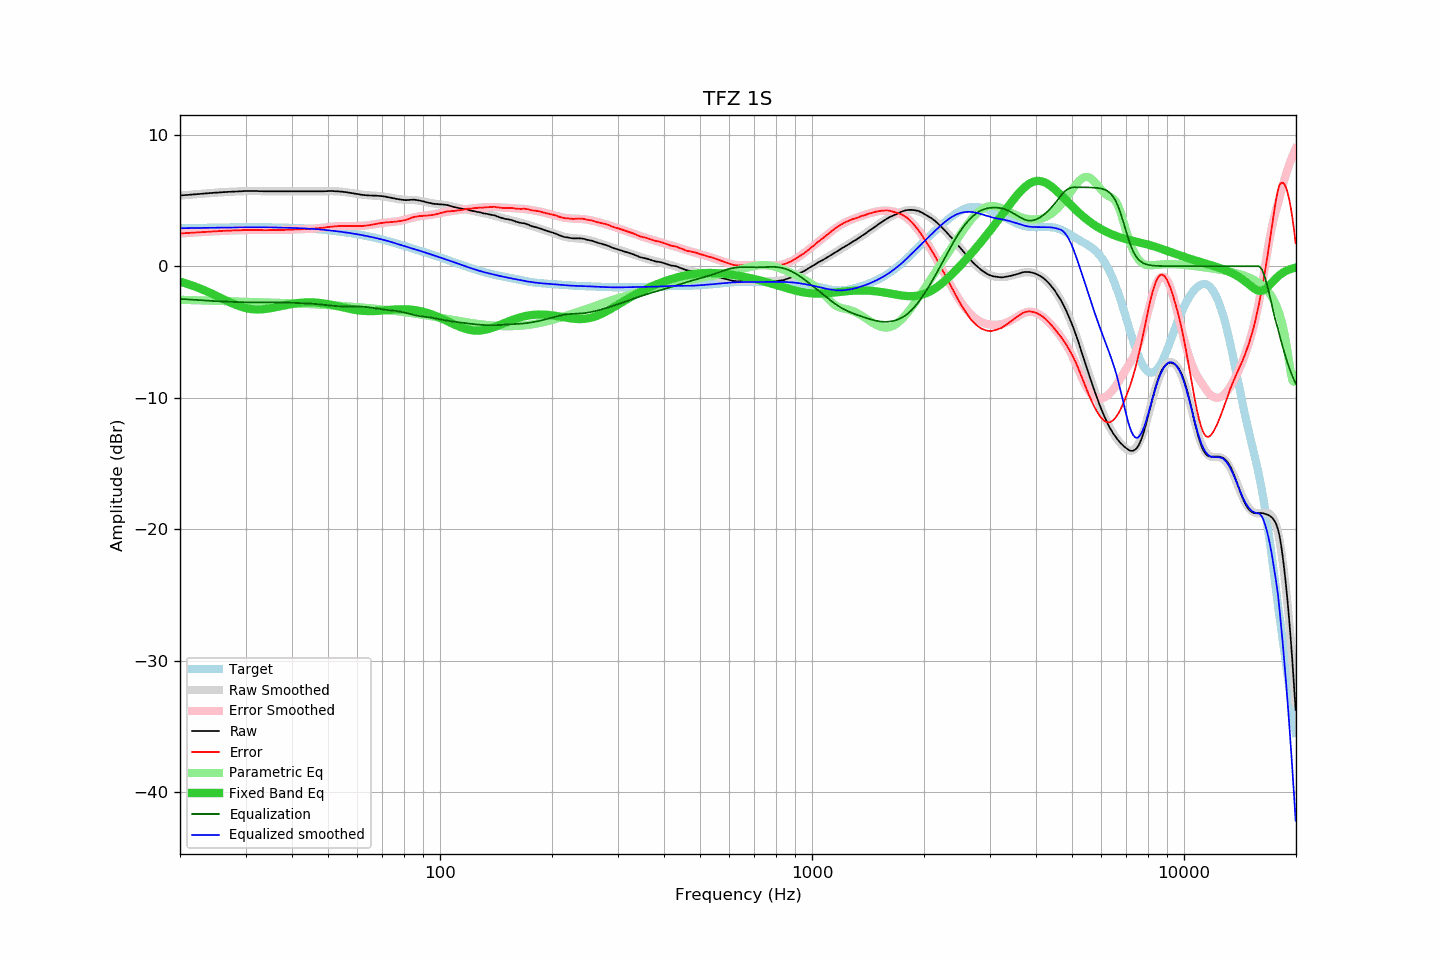

Values plotted in this chart, from the file beside it:
frequency, raw, error, smoothed, error_smoothed, equalization, parametric_eq, equalized_raw, equalized_smoothed, target
20.00, 5.37, 2.49, 5.37, 2.49, -2.49, -1.17, 2.88, 2.88, 2.88
20.20, 5.38, 2.49, 5.38, 2.49, -2.49, -1.21, 2.89, 2.89, 2.89
20.40, 5.39, 2.50, 5.39, 2.50, -2.50, -1.25, 2.89, 2.89, 2.89
20.61, 5.40, 2.51, 5.40, 2.51, -2.51, -1.28, 2.89, 2.89, 2.89
20.81, 5.41, 2.52, 5.41, 2.52, -2.52, -1.32, 2.89, 2.89, 2.89
21.02, 5.42, 2.53, 5.42, 2.53, -2.53, -1.36, 2.89, 2.89, 2.89
21.23, 5.43, 2.53, 5.43, 2.53, -2.53, -1.40, 2.90, 2.90, 2.90
21.44, 5.44, 2.54, 5.44, 2.54, -2.54, -1.44, 2.90, 2.90, 2.90
21.66, 5.45, 2.55, 5.45, 2.55, -2.55, -1.49, 2.90, 2.90, 2.90
21.87, 5.46, 2.56, 5.46, 2.56, -2.56, -1.53, 2.90, 2.90, 2.90
22.09, 5.47, 2.56, 5.47, 2.57, -2.57, -1.58, 2.90, 2.90, 2.91
22.31, 5.48, 2.57, 5.48, 2.57, -2.57, -1.62, 2.91, 2.91, 2.91
22.54, 5.49, 2.58, 5.49, 2.58, -2.58, -1.67, 2.91, 2.91, 2.91
22.76, 5.50, 2.59, 5.50, 2.59, -2.59, -1.72, 2.91, 2.91, 2.91
22.99, 5.51, 2.60, 5.51, 2.60, -2.60, -1.77, 2.91, 2.91, 2.91
23.22, 5.52, 2.61, 5.52, 2.61, -2.61, -1.82, 2.91, 2.92, 2.92
23.45, 5.53, 2.61, 5.53, 2.61, -2.61, -1.88, 2.92, 2.92, 2.92
23.69, 5.54, 2.62, 5.54, 2.62, -2.62, -1.93, 2.92, 2.92, 2.92
23.92, 5.55, 2.63, 5.55, 2.63, -2.63, -1.99, 2.92, 2.92, 2.92
24.16, 5.56, 2.64, 5.56, 2.64, -2.64, -2.04, 2.93, 2.92, 2.92
24.40, 5.57, 2.64, 5.57, 2.64, -2.64, -2.10, 2.93, 2.93, 2.93
24.65, 5.58, 2.65, 5.58, 2.65, -2.65, -2.16, 2.93, 2.93, 2.93
24.89, 5.59, 2.66, 5.59, 2.66, -2.66, -2.21, 2.94, 2.93, 2.93
25.14, 5.59, 2.66, 5.60, 2.66, -2.66, -2.27, 2.93, 2.93, 2.93
25.39, 5.60, 2.67, 5.60, 2.67, -2.67, -2.33, 2.93, 2.94, 2.94
25.65, 5.61, 2.67, 5.61, 2.67, -2.67, -2.39, 2.94, 2.94, 2.94
25.91, 5.62, 2.68, 5.62, 2.68, -2.68, -2.45, 2.94, 2.94, 2.94
26.16, 5.63, 2.69, 5.63, 2.68, -2.68, -2.51, 2.95, 2.94, 2.94
26.43, 5.63, 2.69, 5.63, 2.69, -2.69, -2.57, 2.94, 2.94, 2.94
26.69, 5.64, 2.69, 5.64, 2.70, -2.70, -2.63, 2.95, 2.95, 2.95
26.96, 5.65, 2.70, 5.65, 2.70, -2.70, -2.68, 2.95, 2.95, 2.95
27.23, 5.65, 2.70, 5.65, 2.71, -2.71, -2.74, 2.94, 2.95, 2.95
27.50, 5.66, 2.71, 5.66, 2.71, -2.71, -2.79, 2.95, 2.95, 2.95
27.77, 5.67, 2.72, 5.67, 2.72, -2.72, -2.85, 2.95, 2.95, 2.95
28.05, 5.67, 2.72, 5.67, 2.72, -2.72, -2.90, 2.95, 2.95, 2.95
28.33, 5.68, 2.73, 5.68, 2.73, -2.73, -2.95, 2.96, 2.95, 2.96
28.62, 5.68, 2.72, 5.69, 2.73, -2.73, -2.99, 2.95, 2.96, 2.96
28.90, 5.69, 2.73, 5.69, 2.73, -2.73, -3.04, 2.96, 2.96, 2.96
29.19, 5.69, 2.73, 5.70, 2.74, -2.74, -3.08, 2.95, 2.96, 2.96
29.48, 5.70, 2.74, 5.70, 2.74, -2.74, -3.12, 2.96, 2.96, 2.96
29.78, 5.71, 2.75, 5.70, 2.74, -2.74, -3.15, 2.97, 2.96, 2.96
30.08, 5.71, 2.75, 5.71, 2.75, -2.75, -3.18, 2.96, 2.96, 2.96
30.38, 5.71, 2.75, 5.71, 2.75, -2.75, -3.21, 2.96, 2.96, 2.96
30.68, 5.71, 2.75, 5.71, 2.75, -2.75, -3.23, 2.96, 2.96, 2.96
30.99, 5.71, 2.75, 5.71, 2.75, -2.75, -3.25, 2.96, 2.96, 2.96
31.30, 5.71, 2.75, 5.71, 2.75, -2.75, -3.27, 2.96, 2.96, 2.96
31.61, 5.71, 2.75, 5.71, 2.75, -2.75, -3.28, 2.96, 2.96, 2.96
31.93, 5.71, 2.75, 5.71, 2.75, -2.75, -3.29, 2.96, 2.96, 2.96
32.24, 5.71, 2.75, 5.71, 2.75, -2.75, -3.29, 2.96, 2.96, 2.96
32.57, 5.70, 2.74, 5.70, 2.75, -2.75, -3.29, 2.96, 2.96, 2.96
32.89, 5.70, 2.74, 5.70, 2.74, -2.74, -3.29, 2.96, 2.96, 2.96
33.22, 5.70, 2.74, 5.70, 2.74, -2.74, -3.28, 2.96, 2.96, 2.96
33.55, 5.69, 2.73, 5.70, 2.74, -2.74, -3.27, 2.95, 2.96, 2.96
33.89, 5.69, 2.73, 5.70, 2.74, -2.74, -3.25, 2.95, 2.95, 2.96
34.23, 5.69, 2.74, 5.69, 2.74, -2.74, -3.24, 2.95, 2.95, 2.95
34.57, 5.69, 2.74, 5.69, 2.74, -2.74, -3.22, 2.95, 2.95, 2.95
34.92, 5.69, 2.74, 5.69, 2.74, -2.74, -3.20, 2.95, 2.95, 2.95
35.27, 5.69, 2.74, 5.69, 2.74, -2.74, -3.18, 2.95, 2.95, 2.95
35.62, 5.69, 2.74, 5.69, 2.74, -2.74, -3.15, 2.95, 2.95, 2.95
35.97, 5.69, 2.74, 5.69, 2.74, -2.74, -3.13, 2.95, 2.95, 2.95
... 635 more rows
